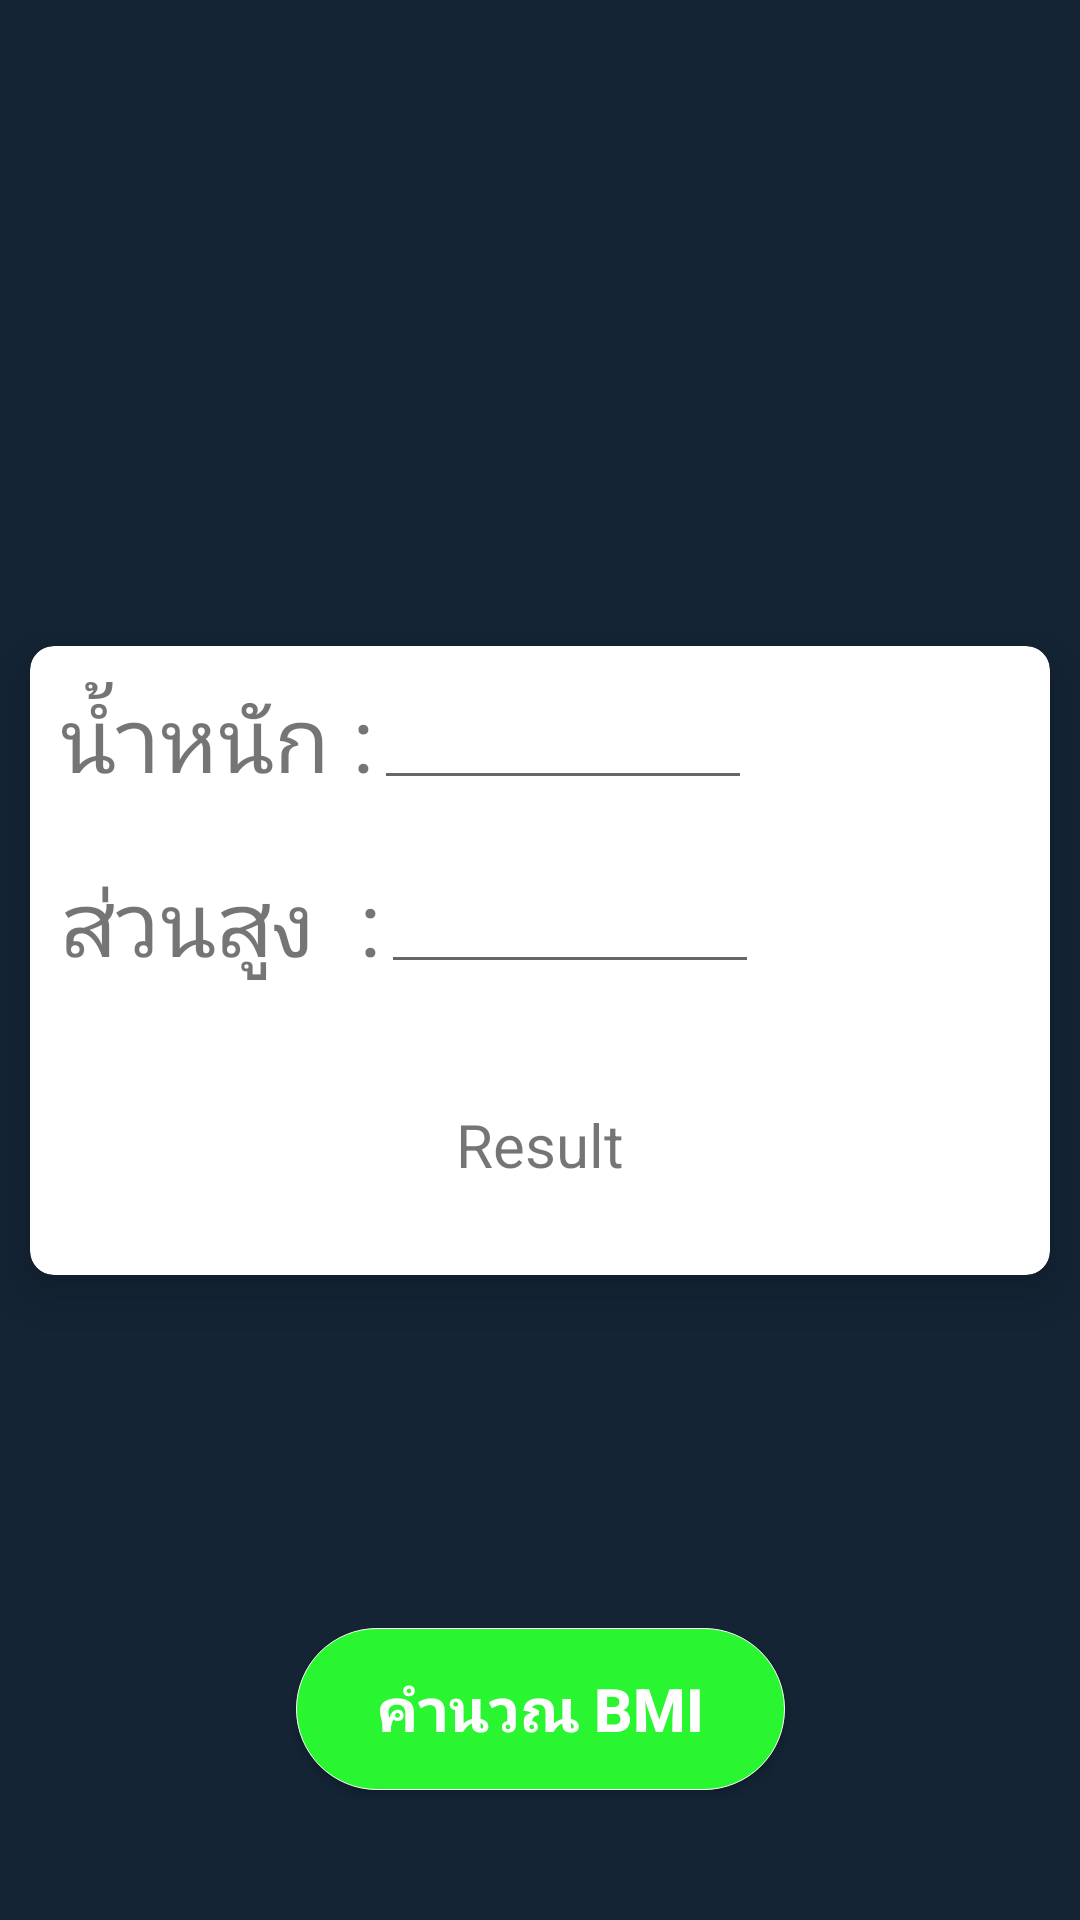

Produce the Android XML layout that renders to this screen, including the resource entries it uses.
<!-- AndroidManifest.xml: application theme AppTheme -->
<!-- res/layout/activity_bmi.xml -->
<?xml version="1.0" encoding="utf-8"?>
<androidx.constraintlayout.widget.ConstraintLayout xmlns:android="http://schemas.android.com/apk/res/android"
    xmlns:app="http://schemas.android.com/apk/res-auto"
    xmlns:tools="http://schemas.android.com/tools"
    android:layout_width="match_parent"
    android:layout_height="match_parent"
    android:background="#142435"
    android:orientation="vertical"
    tools:context="com.example.MoveOn.Activity.BMI">

    <androidx.cardview.widget.CardView
        android:layout_width="match_parent"
        android:layout_height="wrap_content"
        android:layout_margin="10dp"
        app:cardCornerRadius="8dp"
        app:cardElevation="10dp"
        app:layout_constraintBottom_toBottomOf="parent"
        app:layout_constraintEnd_toEndOf="parent"
        app:layout_constraintStart_toStartOf="parent"
        app:layout_constraintTop_toTopOf="parent"
        tools:ignore="MissingConstraints">

        <LinearLayout
            android:layout_width="match_parent"
            android:layout_height="wrap_content"
            android:orientation="vertical">

            <LinearLayout
                android:layout_width="match_parent"
                android:layout_height="wrap_content"
                android:layout_margin="10dp">

                <TextView
                    android:id="@+id/textView3"
                    android:layout_width="wrap_content"
                    android:layout_height="wrap_content"
                    android:layout_gravity="center_horizontal"
                    android:gravity="center_horizontal"
                    android:text="น้ำหนัก :"
                    android:textSize="30dp"
                    app:layout_constraintBottom_toBottomOf="parent"
                    app:layout_constraintEnd_toEndOf="parent"
                    app:layout_constraintHorizontal_bias="0.449"
                    app:layout_constraintStart_toStartOf="parent"
                    app:layout_constraintTop_toTopOf="parent"
                    app:layout_constraintVertical_bias="0.121"
                    tools:ignore="MissingConstraints" />

                <EditText
                    android:id="@+id/weight"
                    android:layout_width="wrap_content"
                    android:layout_height="wrap_content"
                    android:layout_gravity="center_horizontal"
                    android:ems="6"
                    android:inputType="textPersonName"
                    android:textAlignment="center"
                    app:layout_constraintBottom_toBottomOf="parent"
                    app:layout_constraintEnd_toEndOf="parent"
                    app:layout_constraintHorizontal_bias="0.379"
                    app:layout_constraintStart_toStartOf="parent"
                    app:layout_constraintTop_toTopOf="parent"
                    app:layout_constraintVertical_bias="0.23"
                    tools:ignore="MissingConstraints" />


            </LinearLayout>

            <LinearLayout
                android:layout_width="match_parent"
                android:layout_height="match_parent"
                android:layout_margin="10dp">

                <TextView
                    android:id="@+id/textView2"
                    android:layout_width="wrap_content"
                    android:layout_height="wrap_content"
                    android:layout_gravity="center_horizontal"
                    android:text="ส่วนสูง  :"
                    android:textSize="30dp"
                    app:layout_constraintBottom_toBottomOf="parent"
                    app:layout_constraintEnd_toEndOf="parent"
                    app:layout_constraintHorizontal_bias="0.408"
                    app:layout_constraintStart_toStartOf="parent"
                    app:layout_constraintTop_toTopOf="parent"
                    app:layout_constraintVertical_bias="0.338"
                    tools:ignore="MissingConstraints" />

                <EditText
                    android:id="@+id/height"
                    android:layout_width="wrap_content"
                    android:layout_height="wrap_content"
                    android:layout_gravity="center_horizontal"
                    android:ems="6"
                    android:inputType="textPersonName"
                    android:textAlignment="center"
                    app:layout_constraintBottom_toBottomOf="parent"
                    app:layout_constraintEnd_toEndOf="parent"
                    app:layout_constraintHorizontal_bias="0.404"
                    app:layout_constraintStart_toStartOf="parent"
                    app:layout_constraintTop_toTopOf="parent"
                    app:layout_constraintVertical_bias="0.421"
                    tools:ignore="MissingConstraints" />

            </LinearLayout>

            <LinearLayout
                android:layout_width="wrap_content"
                android:layout_height="wrap_content"
                android:layout_gravity="center_horizontal"
                android:layout_margin="30dp">

                <TextView
                    android:id="@+id/result"
                    android:layout_width="wrap_content"
                    android:layout_height="wrap_content"
                    android:layout_gravity="center"
                    android:text="Result"
                    android:textSize="20sp"
                    app:layout_constraintBottom_toBottomOf="parent"
                    app:layout_constraintEnd_toEndOf="parent"
                    app:layout_constraintHorizontal_bias="0.403"
                    app:layout_constraintStart_toStartOf="parent"
                    app:layout_constraintTop_toTopOf="parent"
                    app:layout_constraintVertical_bias="0.749" />

            </LinearLayout>

        </LinearLayout>

    </androidx.cardview.widget.CardView>

    <Button
        android:id="@+id/calculate_button"
        android:layout_width="163dp"
        android:layout_height="54dp"
        android:layout_gravity="center_horizontal"
        android:background="@drawable/rounded_green"
        android:onClick="calculateBMI"
        android:text="คำนวณ BMI"
        android:textColor="#fff"
        android:textSize="20sp"
        android:textStyle="bold"
        app:layout_constraintBottom_toBottomOf="parent"
        app:layout_constraintEnd_toEndOf="parent"
        app:layout_constraintStart_toStartOf="parent"
        app:layout_constraintTop_toTopOf="parent"
        app:layout_constraintVertical_bias="0.926"
        tools:ignore="MissingConstraints" />

</androidx.constraintlayout.widget.ConstraintLayout>
<!-- resources referenced by this layout -->
<resources>
  <!-- drawable rounded_green (drawable-xxhdpi) -->
  <?xml version="1.0" encoding="utf-8"?>
  <selector xmlns:android="http://schemas.android.com/apk/res/android">
  
      <item android:state_pressed="true">
  
          <shape>
              <solid android:color="#921BEC23"/>
              <stroke android:width="0.1dp"
                  android:color="@color/white"/>
              <corners
              android:radius="40dp" />
  
  
          </shape>
      </item>
  
      <item>
  
          <shape>
              <solid android:color="#29F530"/>
              <stroke android:width="0.1dp"
                  android:color="@color/white"/>
              <corners
                  android:radius="40dp" />
  
              
          </shape>
      </item>
  
  </selector>
  <style name="AppTheme" parent="Theme.AppCompat.Light.DarkActionBar">
          
          <item name="colorPrimary">@color/colorPrimary</item>
          <item name="colorPrimaryDark">@color/colorPrimaryDark</item>
          <item name="colorAccent">@color/colorAccent</item>
      </style>
  <color name="colorPrimary">#151c25</color>
  <color name="colorPrimaryDark">#00574B</color>
  <color name="colorAccent">#D81B60</color>
  <!-- not gathered from this repository: default colours our renderer supplied (Android Studio template values) -->
  <color name="white">#FFFFFFFF</color>
</resources>
